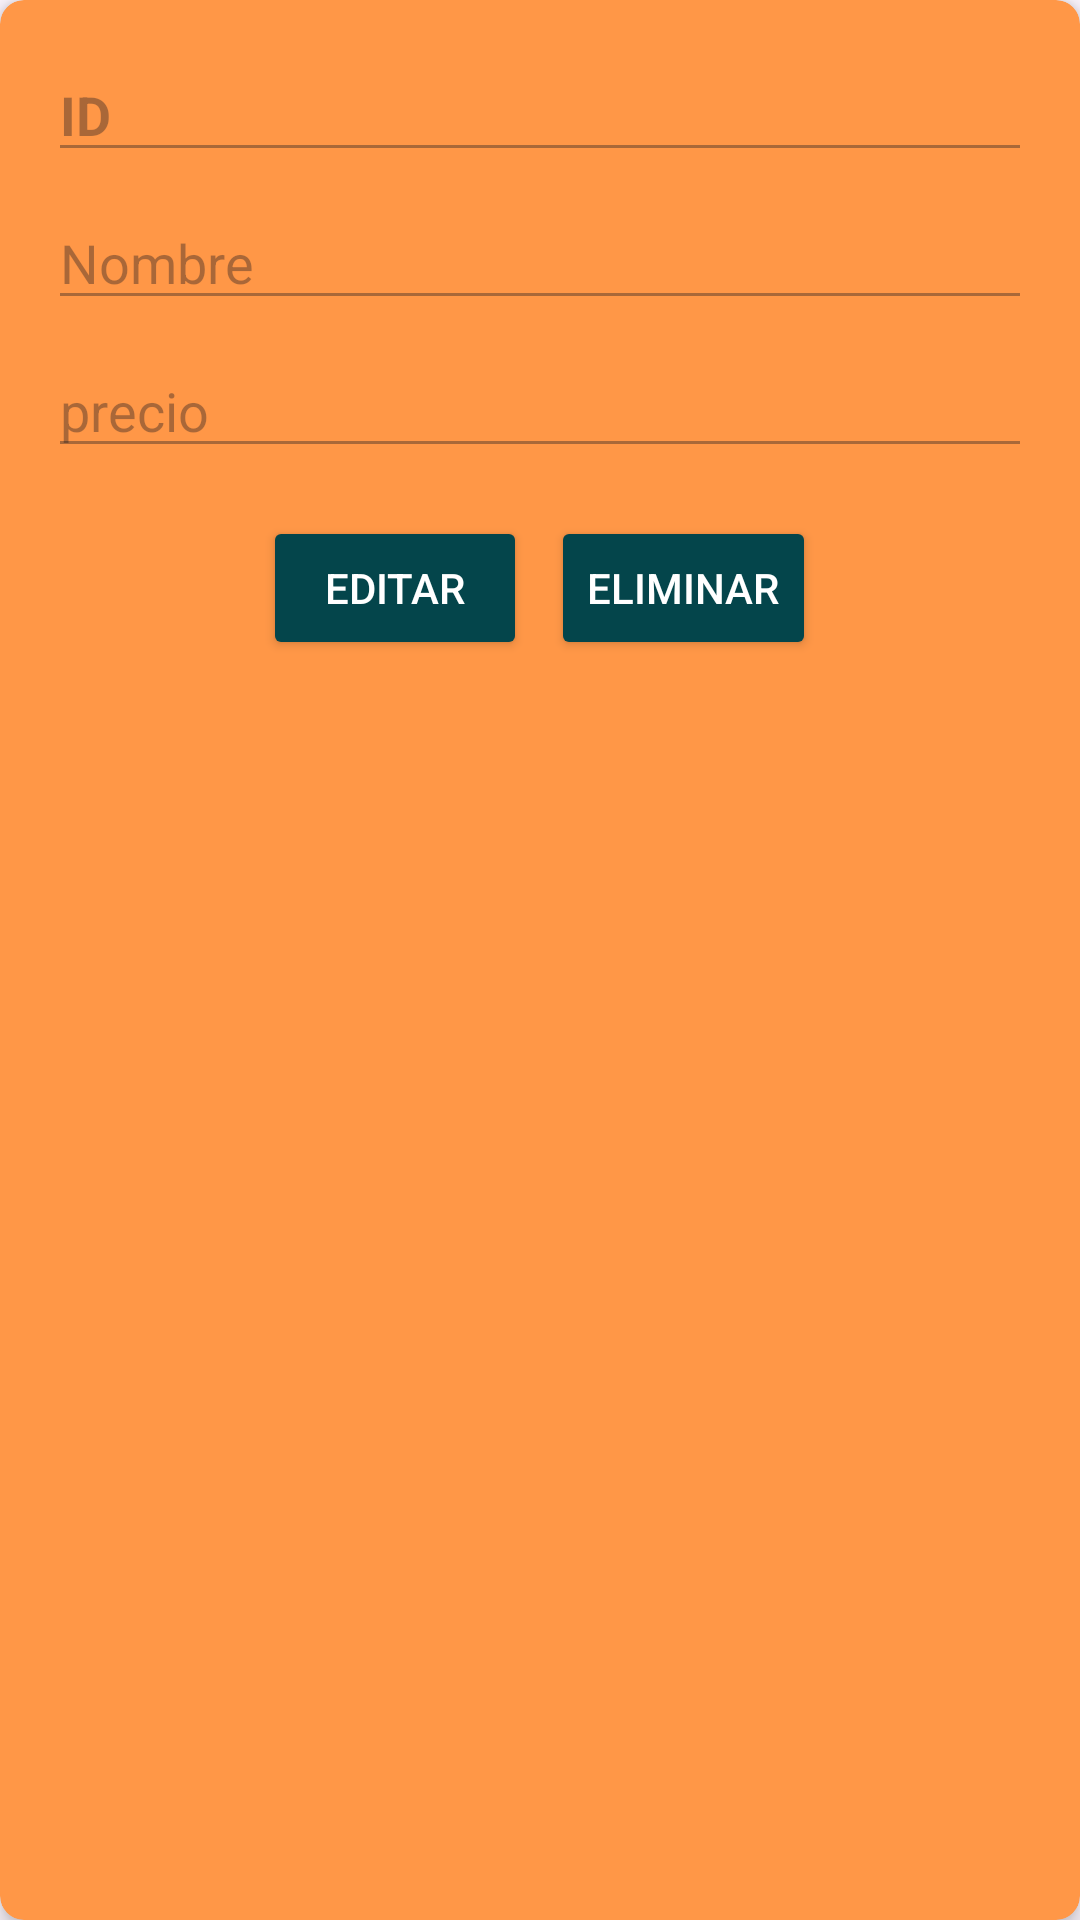

Here is an Android app screen rendered from its layout file. Give the layout XML and the strings, colors and styles it references.
<!-- AndroidManifest.xml: application theme Theme.PizzaU -->
<!-- res/layout/list_producto.xml -->
<?xml version="1.0" encoding="utf-8"?>
<androidx.cardview.widget.CardView xmlns:android="http://schemas.android.com/apk/res/android"
    xmlns:app="http://schemas.android.com/apk/res-auto"
    android:layout_height="match_parent"
    android:layout_margin="16dp"
    android:layout_width="match_parent"
    app:cardCornerRadius="8dp"
    android:backgroundTint="@color/naranja_light"
    app:cardElevation="4dp">

    <LinearLayout xmlns:android="http://schemas.android.com/apk/res/android"
        android:layout_width="match_parent"
        android:layout_height="match_parent"
        android:orientation="vertical"
        android:padding="16dp">
        <EditText
            android:id="@+id/etId"
            android:layout_width="match_parent"
            android:layout_height="wrap_content"
            android:hint="ID"
            android:textColor="@color/black"
            android:textSize="18sp"
            android:textStyle="bold"
            android:layout_marginBottom="8dp"
            android:enabled="false"/>

        <EditText
            android:id="@+id/etNombre"
            android:layout_width="match_parent"
            android:layout_height="wrap_content"
            android:hint="Nombre"
            android:textColor="@color/black"
            android:textSize="18sp"
            android:enabled="false"
            android:layout_marginBottom="8dp"/>

        <EditText
            android:id="@+id/etprice"
            android:layout_width="match_parent"
            android:layout_height="wrap_content"
            android:hint="precio"
            android:textColor="@color/black"
            android:textSize="18sp"
            android:enabled="false"
            android:layout_marginBottom="16dp"/>

        <LinearLayout
            android:layout_width="match_parent"
            android:layout_height="wrap_content"
            android:orientation="horizontal"
            android:gravity="center_horizontal">

            <Button
                android:id="@+id/btnEditar"
                android:layout_width="wrap_content"
                android:layout_height="wrap_content"
                android:text="Editar"
                android:textColor="@color/white"
                android:backgroundTint="@color/sea_dark"/>

            <Button
                android:id="@+id/btnEliminar"
                android:layout_width="wrap_content"
                android:layout_height="wrap_content"
                android:text="Eliminar"
                android:textColor="@color/white"
                android:backgroundTint="@color/sea_dark"
                android:layout_marginStart="8dp"/>

        </LinearLayout>

    </LinearLayout>

</androidx.cardview.widget.CardView>
<!-- resources referenced by this layout -->
<resources>
  <color name="black">#FF000000</color>
  <color name="naranja_light">#FF9747</color>
  <color name="sea_dark">#04454B</color>
  <color name="white">#FFFFFFFF</color>
  <style name="Theme.PizzaU" parent="Base.Theme.PizzaU" />
  <style name="Base.Theme.PizzaU" parent="Theme.Material3.DayNight.NoActionBar">
          
          
      </style>
</resources>
